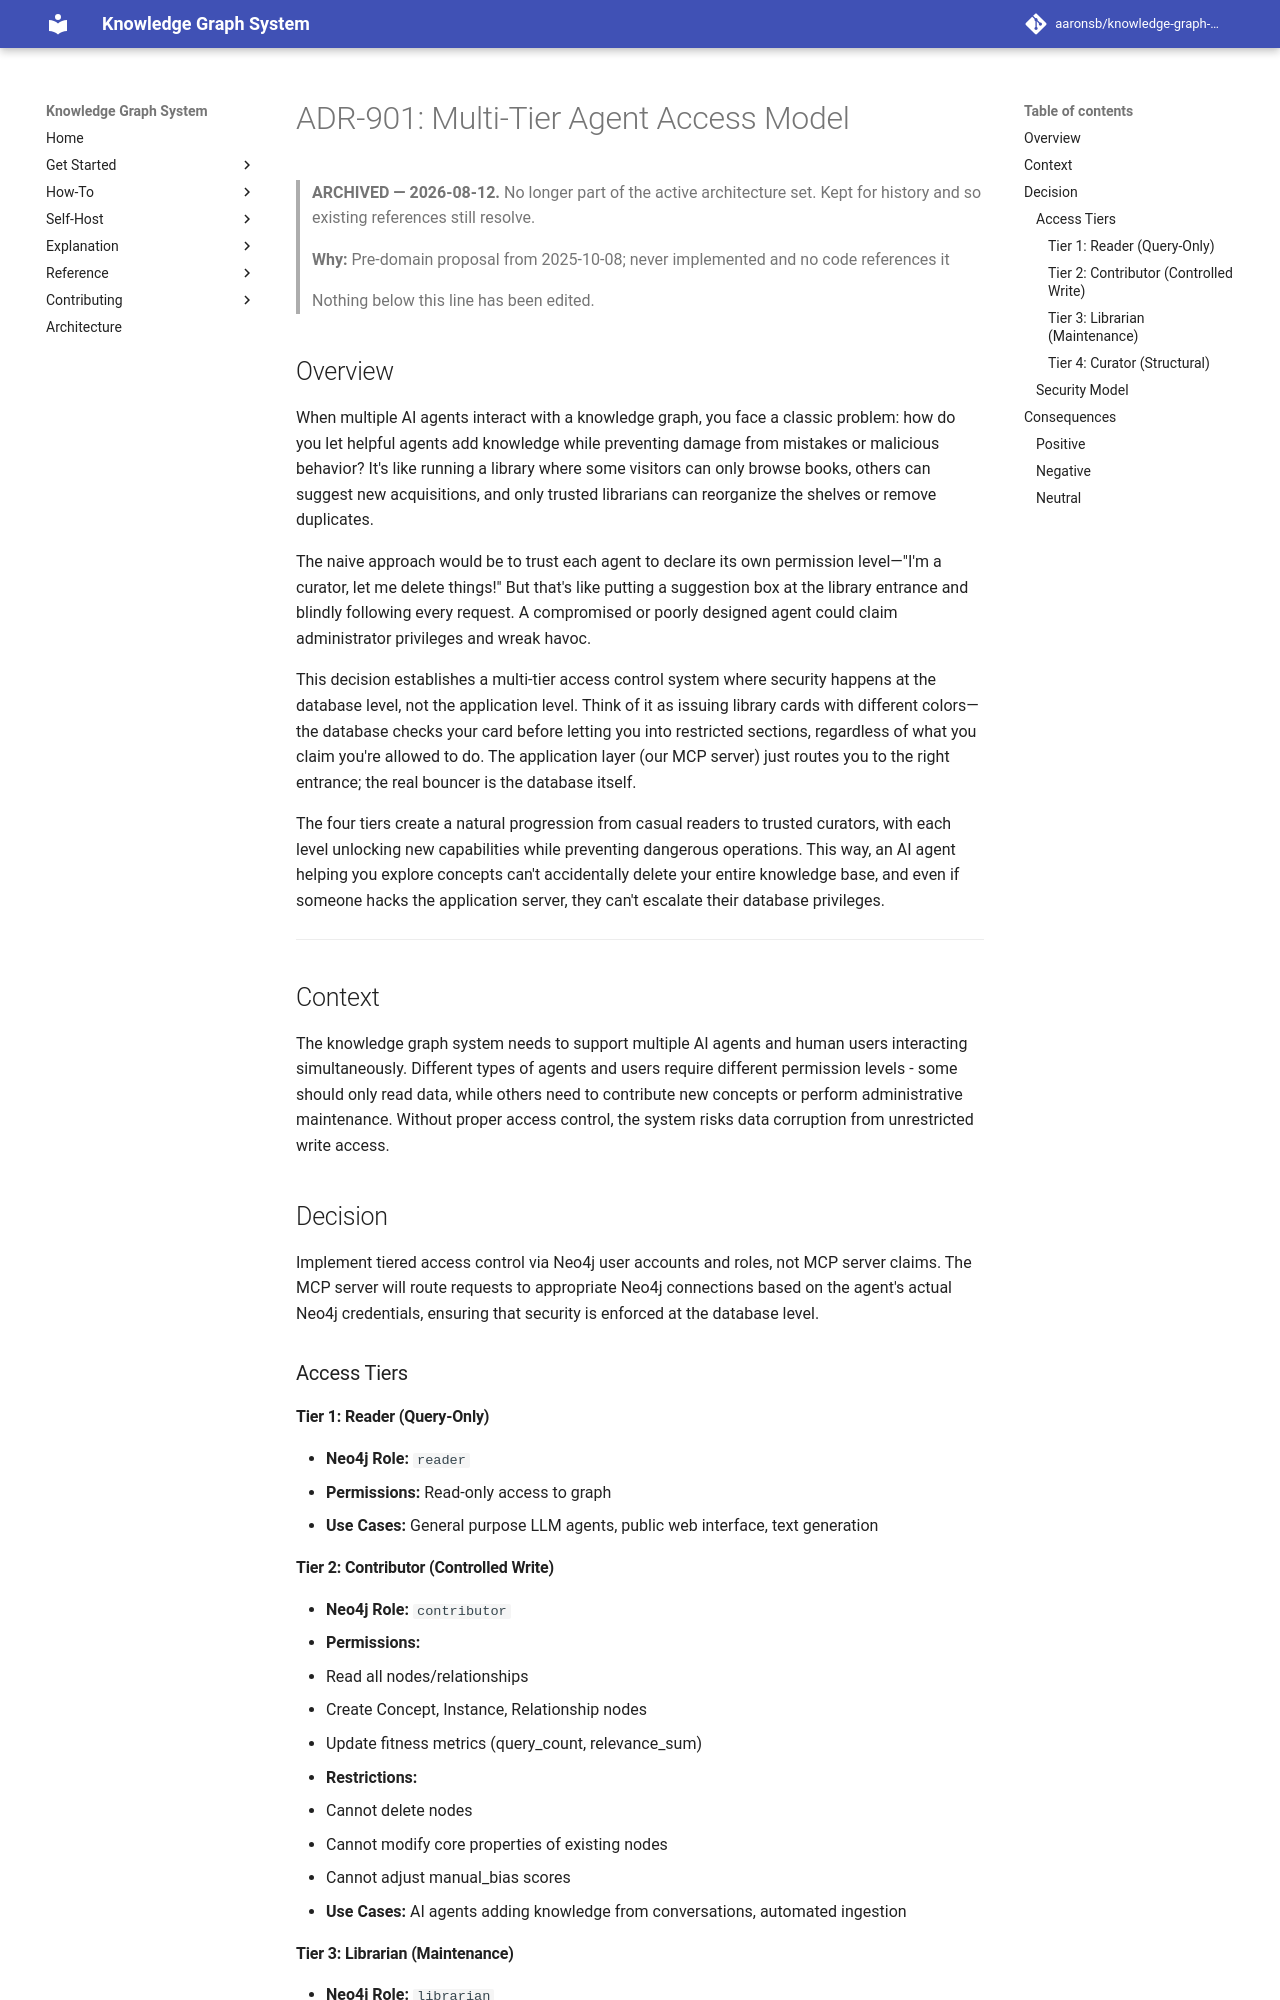

repository: aaronsb/knowledge-graph-system · page: architecture/archive/access-workflow/ADR-901-multi-tier-agent-access/index.html · generator: mkdocs

---
status: Rejected
date: 2025-10-08
deciders:
  - System Architecture
related:
  - ADR-904
---

# ADR-901: Multi-Tier Agent Access Model

> **ARCHIVED — 2026-08-12.** No longer part of the active architecture set. Kept for history
> and so existing references still resolve.
>
> **Why:** Pre-domain proposal from 2025-10-08; never implemented and no code references it
>
> Nothing below this line has been edited.

## Overview

When multiple AI agents interact with a knowledge graph, you face a classic problem: how do you let helpful agents add knowledge while preventing damage from mistakes or malicious behavior? It's like running a library where some visitors can only browse books, others can suggest new acquisitions, and only trusted librarians can reorganize the shelves or remove duplicates.

The naive approach would be to trust each agent to declare its own permission level—"I'm a curator, let me delete things!" But that's like putting a suggestion box at the library entrance and blindly following every request. A compromised or poorly designed agent could claim administrator privileges and wreak havoc.

This decision establishes a multi-tier access control system where security happens at the database level, not the application level. Think of it as issuing library cards with different colors—the database checks your card before letting you into restricted sections, regardless of what you claim you're allowed to do. The application layer (our MCP server) just routes you to the right entrance; the real bouncer is the database itself.

The four tiers create a natural progression from casual readers to trusted curators, with each level unlocking new capabilities while preventing dangerous operations. This way, an AI agent helping you explore concepts can't accidentally delete your entire knowledge base, and even if someone hacks the application server, they can't escalate their database privileges.

---

## Context

The knowledge graph system needs to support multiple AI agents and human users interacting simultaneously. Different types of agents and users require different permission levels - some should only read data, while others need to contribute new concepts or perform administrative maintenance. Without proper access control, the system risks data corruption from unrestricted write access.

## Decision

Implement tiered access control via Neo4j user accounts and roles, not MCP server claims. The MCP server will route requests to appropriate Neo4j connections based on the agent's actual Neo4j credentials, ensuring that security is enforced at the database level.

### Access Tiers
